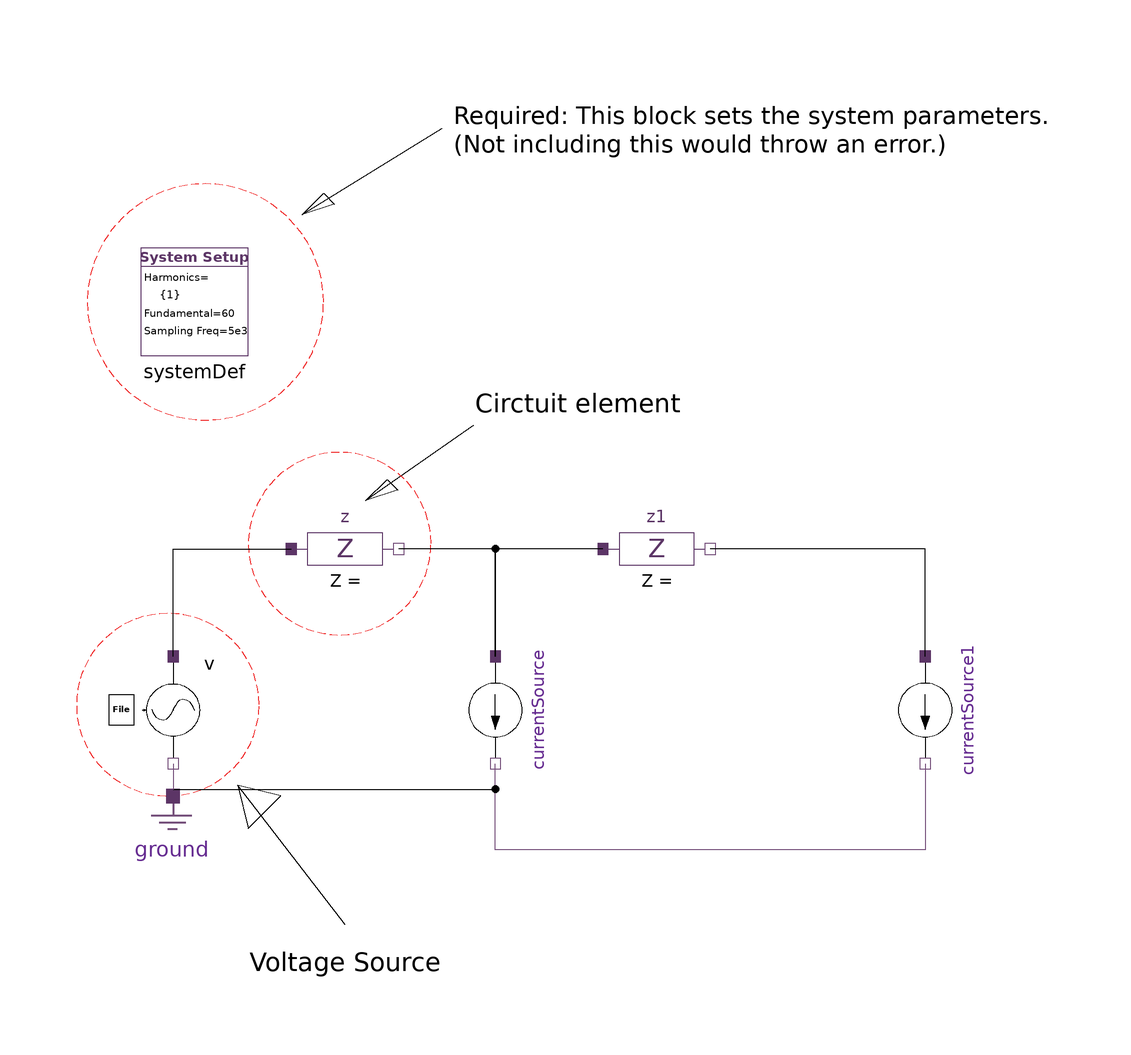

This picture is the connection diagram that the Modelica source below describes through its graphical annotations.

model TestSystem
  HPF.SinglePhase.Components.Impedance z annotation (
    Placement(visible = true, transformation(origin = {-38, 0}, extent = {{-10, -10}, {10, 10}}, rotation = 0)));
  HPF.SinglePhase.Components.Impedance z1 annotation (
    Placement(visible = true, transformation(origin = {20, 0}, extent = {{-10, -10}, {10, 10}}, rotation = 0)));
  HPF.SinglePhase.Sources.CurrentSource currentSource annotation (
    Placement(visible = true, transformation(origin = {-10, -30}, extent = {{-10, -10}, {10, 10}}, rotation = -90)));
  HPF.SinglePhase.Sources.CurrentSource currentSource1 annotation (
    Placement(visible = true, transformation(origin = {70, -30}, extent = {{-10, -10}, {10, 10}}, rotation = -90)));
  HPF.SinglePhase.Components.Ground ground annotation (
    Placement(visible = true, transformation(origin = {-70, -56}, extent = {{-10, -10}, {10, 10}}, rotation = 0)));
  inner HPF.SystemDef systemDef annotation (
    Placement(visible = true, transformation(origin = {-66, 46}, extent = {{-10, -10}, {10, 10}}, rotation = 0)));
  HPF.SinglePhase.Sources.VoltageSrcLoadData v annotation (
    Placement(visible = true, transformation(origin = {-70, -30}, extent = {{-10, -10}, {10, 10}}, rotation = -90)));
equation
  connect(currentSource.pin_p, z.pin_n) annotation (
    Line(points = {{-10, -20}, {-10, 2.98024e-07}, {-28, 2.98024e-07}, {-28, 0}}));
  connect(currentSource1.pin_p, z1.pin_n) annotation (
    Line(points = {{70, -20}, {70, 0}, {30, 0}}));
  connect(z1.pin_p, currentSource.pin_p) annotation (
    Line(points = {{10, 0}, {-10, 0}, {-10, -20}}));
  connect(ground.pin, currentSource.pin_n) annotation (
    Line(points={{-70,-44.75},{-10,-44.75},{-10,-40}}));
  connect(currentSource1.pin_n, currentSource.pin_n) annotation (
    Line(points = {{70, -40}, {70, -56}, {-10, -56}, {-10, -40}}, color = {117, 80, 123}));
  connect(v.pin_p, z.pin_p) annotation (
    Line(points = {{-70, -20}, {-70, 0}, {-48, 0}}));
  connect(v.pin_n, ground.pin) annotation (
    Line(points={{-70,-40},{-70,-40},{-70,-44.75},{-70,-44.75}},    color = {117, 80, 123}));
  annotation (
    Icon(coordinateSystem(grid = {0, 0})),
    Diagram(coordinateSystem(grid = {0, 0}, initialScale = 0.1), graphics={  Ellipse(origin = {-64, 46}, lineColor = {239, 41, 41}, pattern = LinePattern.Dash, extent = {{-22, 22}, {22, -22}}, endAngle = 360), Line(origin = {-32.8121, 70.4241}, points = {{12.8121, 7.81212}, {-13.1879, -8.18788}, {-9.18788, -4.18788}, {-7.18788, -6.18788}, {-13.1879, -8.18788}}), Line(origin = {-20.9589, 17.1618}, points = {{6.8121, 5.81212}, {-13.1879, -8.18788}, {-9.18788, -4.18788}, {-7.18788, -6.18788}, {-13.1879, -8.18788}}), Text(origin = {-4, 79}, extent = {{-14, 9}, {98, -11}}, textString = "Required: This block sets the system parameters.\n(Not including this would throw an error.)",
            horizontalAlignment =                                                                                                                                                                                                        TextAlignment.Left), Text(origin = {0, 21}, extent = {{-14, 9}, {38, 3}}, textString = "Circtuit element",
            horizontalAlignment =                                                                                                                                                                                                        TextAlignment.Left), Text(origin = {-42, -83}, extent = {{-14, 9}, {38, 3}}, textString = "Voltage Source",
            horizontalAlignment =                                                                                                                                                                                                        TextAlignment.Left), Ellipse(origin = {-44, 6}, lineColor = {239, 41, 41}, pattern = LinePattern.Dash, extent = {{-12, 12}, {22, -22}}, endAngle = 360), Ellipse(origin = {-76, -24}, lineColor = {239, 41, 41}, pattern = LinePattern.Dash, extent = {{-12, 12}, {22, -22}}, endAngle = 360), Line(origin = {-47.9052, -57.0948}, points = {{9.90517, -12.9052}, {-10.0948, 13.0948}, {-8.09483, 5.09483}, {-2.09483, 11.0948}, {-10.0948, 13.0948}})}));
end TestSystem;